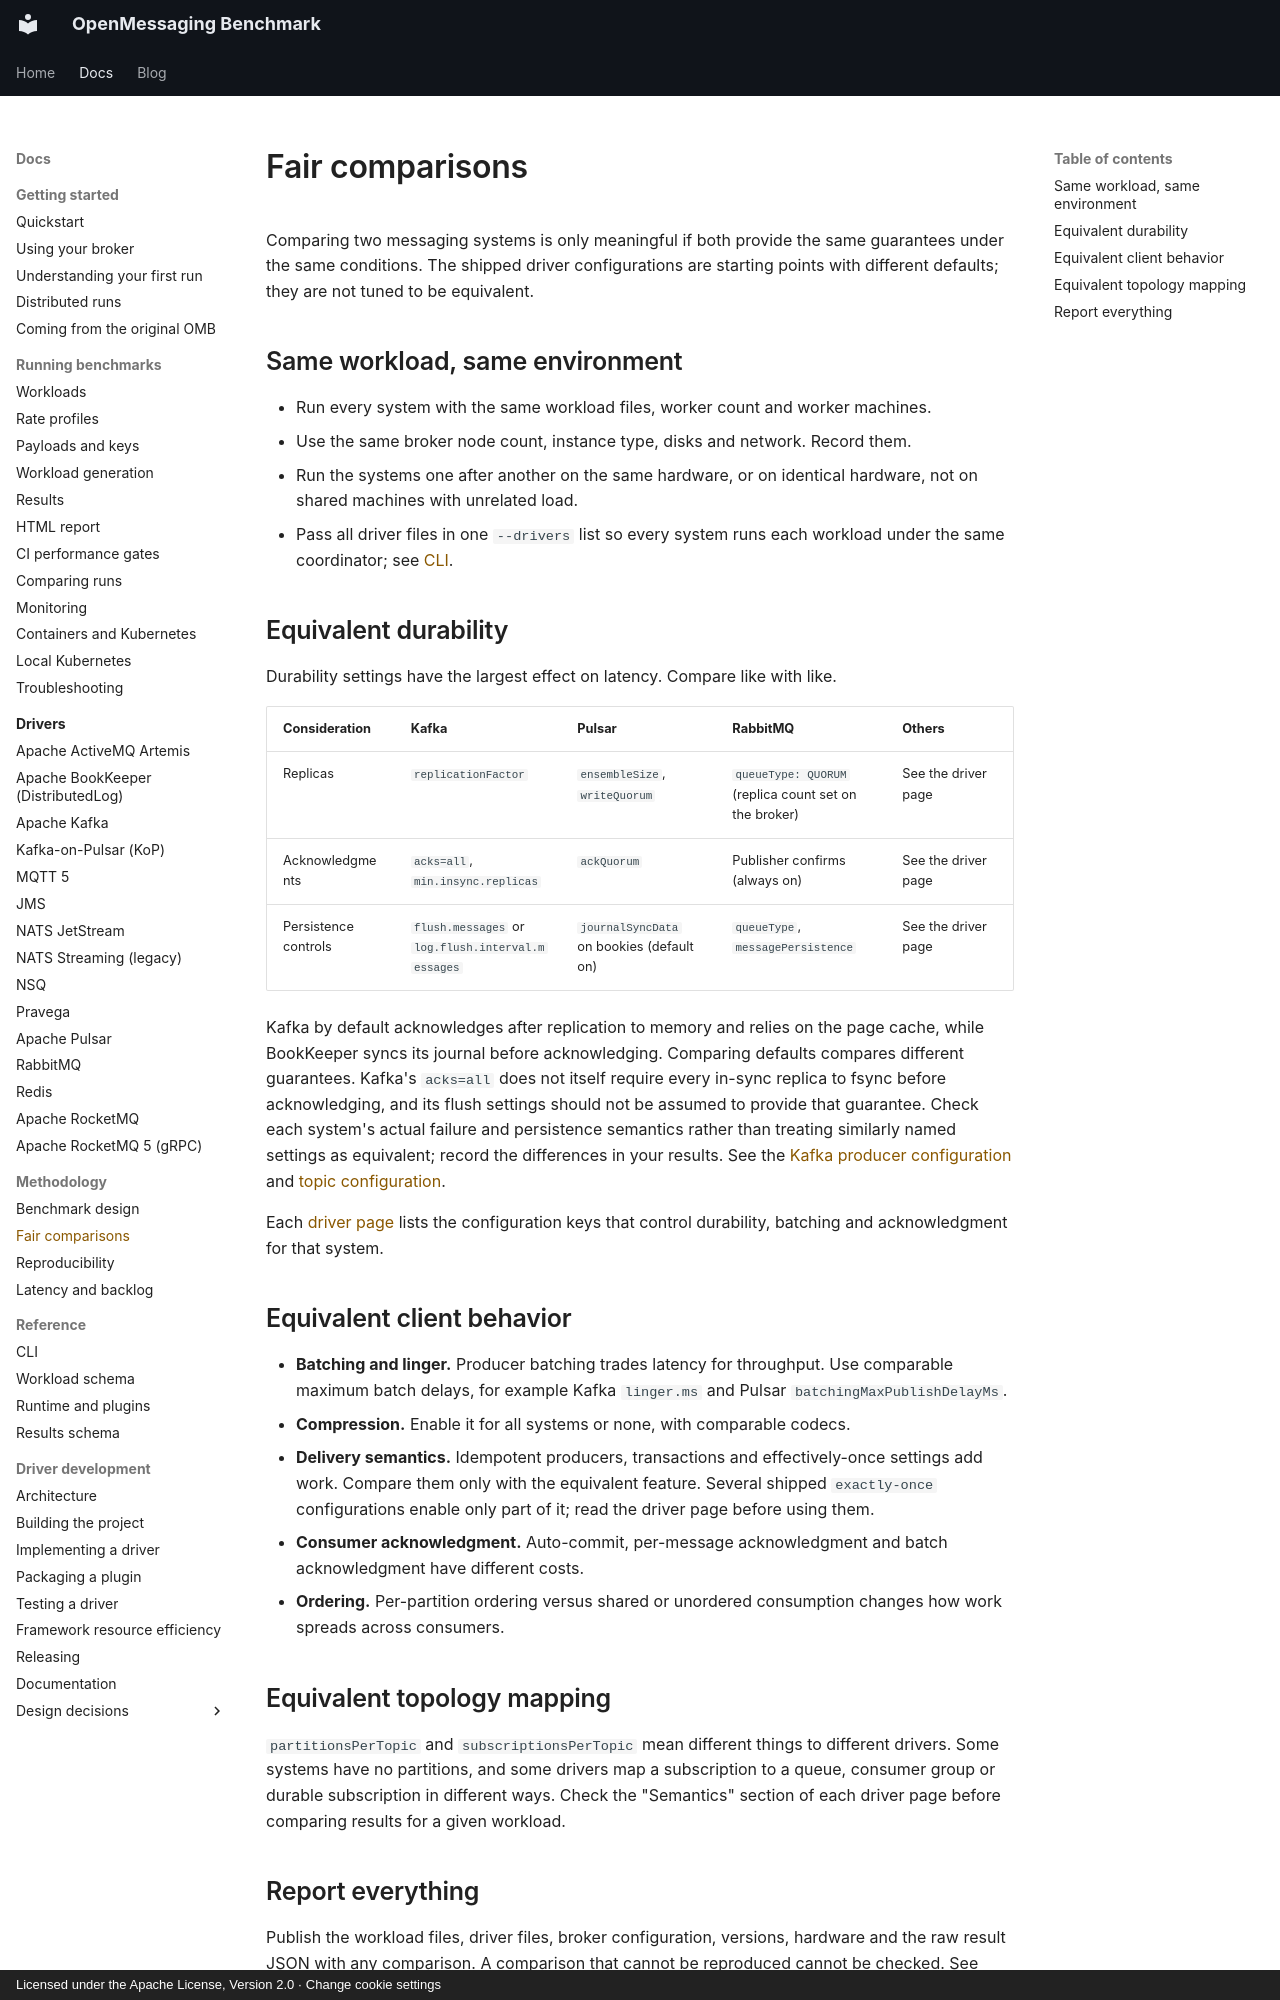

repository: mihkels/open-messaging-benchmark · page: methodology/fair-comparisons/index.html · generator: mkdocs · copyright: Licensed under the Apache License, Version 2.0 · Change cookie settings

<!--
Licensed under the Apache License, Version 2.0 (the "License");
you may not use this file except in compliance with the License.
You may obtain a copy of the License at

http://www.apache.org/licenses/LICENSE-2.0

Unless required by applicable law or agreed to in writing, software
distributed under the License is distributed on an "AS IS" BASIS,
WITHOUT WARRANTIES OR CONDITIONS OF ANY KIND, either express or implied.
See the License for the specific language governing permissions and
limitations under the License.
-->

# Fair comparisons

Comparing two messaging systems is only meaningful if both provide the same guarantees under the
same conditions. The shipped driver configurations are starting points with different defaults;
they are not tuned to be equivalent.

## Same workload, same environment

- Run every system with the same workload files, worker count and worker machines.
- Use the same broker node count, instance type, disks and network. Record them.
- Run the systems one after another on the same hardware, or on identical hardware, not on shared
  machines with unrelated load.
- Pass all driver files in one `--drivers` list so every system runs each workload under the same
  coordinator; see [CLI](../reference/cli.md).

## Equivalent durability

Durability settings have the largest effect on latency. Compare like with like.

|    Consideration     |                       Kafka                       |                  Pulsar                   |                       RabbitMQ                        |       Others        |
|----------------------|---------------------------------------------------|-------------------------------------------|-------------------------------------------------------|---------------------|
| Replicas             | `replicationFactor`                               | `ensembleSize`, `writeQuorum`             | `queueType: QUORUM` (replica count set on the broker) | See the driver page |
| Acknowledgments      | `acks=all`, `min.insync.replicas`                 | `ackQuorum`                               | Publisher confirms (always on)                        | See the driver page |
| Persistence controls | `flush.messages` or `log.flush.interval.messages` | `journalSyncData` on bookies (default on) | `queueType`, `messagePersistence`                     | See the driver page |

Kafka by default acknowledges after replication to memory and relies on the page cache, while
BookKeeper syncs its journal before acknowledging. Comparing defaults compares different guarantees.
Kafka's `acks=all` does not itself require every in-sync replica to fsync before acknowledging, and
its flush settings should not be assumed to provide that guarantee. Check each system's actual
failure and persistence semantics rather than treating similarly named settings as equivalent; record
the differences in your results. See the [Kafka producer configuration](https://kafka.apache.org/35/configuration/producer-configs/)
and [topic configuration](https://kafka.apache.org/35/configuration/topic-level-configs/).

Each [driver page](../drivers/index.md) lists the configuration keys that control durability,
batching and acknowledgment for that system.

## Equivalent client behavior

- **Batching and linger.** Producer batching trades latency for throughput. Use comparable maximum
  batch delays, for example Kafka `linger.ms` and Pulsar `batchingMaxPublishDelayMs`.
- **Compression.** Enable it for all systems or none, with comparable codecs.
- **Delivery semantics.** Idempotent producers, transactions and effectively-once settings add work.
  Compare them only with the equivalent feature. Several shipped `exactly-once` configurations enable
  only part of it; read the driver page before using them.
- **Consumer acknowledgment.** Auto-commit, per-message acknowledgment and batch acknowledgment
  have different costs.
- **Ordering.** Per-partition ordering versus shared or unordered consumption changes how work
  spreads across consumers.
